The GitHub repository JoeCameron1/IndividualProject contains a labelled image folder "dataResized" with 10 categories: alpine butterfly knot, bowline knot, clove hitch, figure-8 knot, figure-8 loop, fisherman's knot, flemish bend, overhand knot, reef knot, slip knot. Examples follow, each with its label.

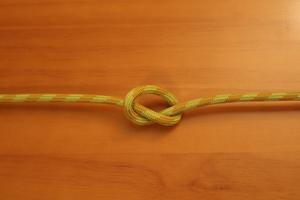
Label: overhand knot

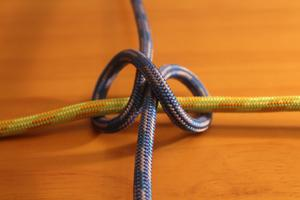
Label: clove hitch

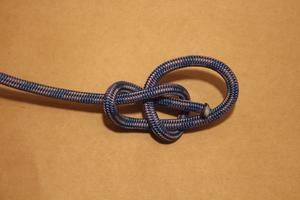
Label: bowline knot

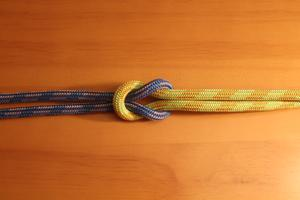
Label: reef knot

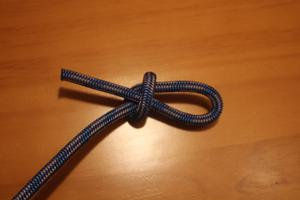
Label: slip knot

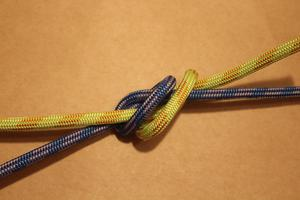
Label: fisherman's knot
